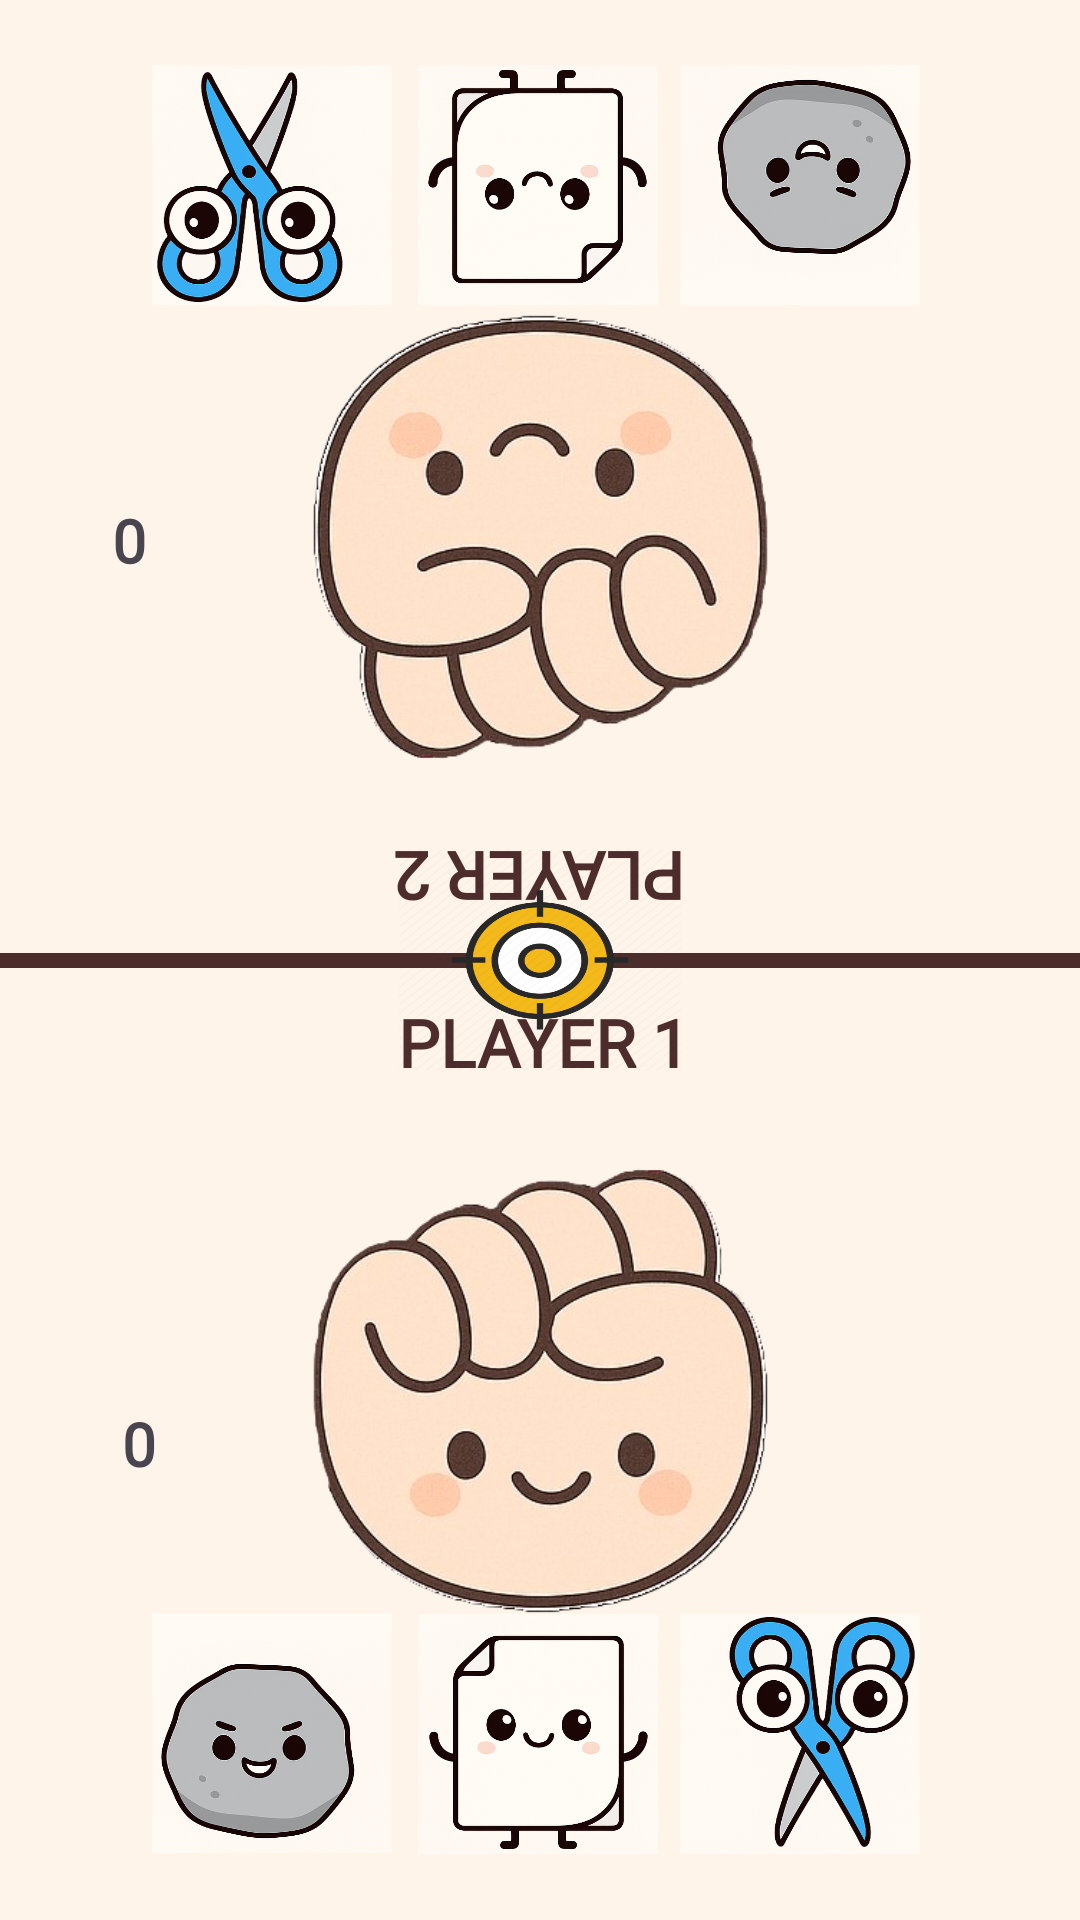

Reconstruct the res/layout file that produces this screen, plus the resources it refers to.
<!-- AndroidManifest.xml: application theme Theme.RockPaperScissor -->
<!-- res/layout/activity_play_with_friend.xml -->
<?xml version="1.0" encoding="utf-8"?>
<androidx.constraintlayout.widget.ConstraintLayout xmlns:android="http://schemas.android.com/apk/res/android"
    xmlns:app="http://schemas.android.com/apk/res-auto"
    xmlns:tools="http://schemas.android.com/tools"
    android:id="@+id/main"
    android:layout_width="match_parent"
    android:layout_height="match_parent"
    android:background="#FFF4E9"
    android:backgroundTint="#FFF4E9"
    tools:context=".PlayWithFriend">

    <View
        android:id="@+id/divider"
        android:layout_width="match_parent"
        android:layout_height="5dp"
        android:background="#4D2C2C"
        app:layout_constraintBottom_toBottomOf="parent"
        app:layout_constraintEnd_toEndOf="parent"
        app:layout_constraintHorizontal_bias="0.0"
        app:layout_constraintStart_toStartOf="parent"
        app:layout_constraintTop_toTopOf="parent" />

    <ImageView
        android:id="@+id/imageView2"
        android:layout_width="175dp"
        android:layout_height="175dp"
        android:contentDescription="Player 2 selection"
        android:rotation="180"
        android:src="@drawable/stone"
        app:layout_constraintBottom_toTopOf="@+id/divider"
        app:layout_constraintEnd_toEndOf="parent"
        app:layout_constraintStart_toStartOf="parent"
        app:layout_constraintTop_toTopOf="parent"
        app:layout_constraintVertical_bias="0.638" />

    <ImageView
        android:id="@+id/imageView1"
        android:layout_width="175dp"
        android:layout_height="175dp"
        android:contentDescription="Player 1 selection"
        android:src="@drawable/stone"
        app:layout_constraintBottom_toBottomOf="parent"
        app:layout_constraintEnd_toEndOf="parent"
        app:layout_constraintStart_toStartOf="parent"
        app:layout_constraintTop_toTopOf="@+id/divider"
        app:layout_constraintVertical_bias="0.400" />

    <TextView
        android:id="@+id/Player2"
        android:layout_width="wrap_content"
        android:layout_height="wrap_content"
        android:fontFamily="@font/fredoka_bold"
        android:rotation="180"
        android:text="PLAYER 2"
        android:textAlignment="center"
        android:textAllCaps="true"
        android:textColor="#4D2C2C"
        android:textColorLink="#FFE680"
        android:textSize="22sp"
        android:textStyle="bold"
        app:layout_constraintBottom_toTopOf="@+id/divider"
        app:layout_constraintEnd_toEndOf="parent"
        app:layout_constraintHorizontal_bias="0.498"
        app:layout_constraintStart_toStartOf="parent"
        app:layout_constraintTop_toBottomOf="@+id/imageView2"
        app:layout_constraintVertical_bias="0.55" />

    <TextView
        android:id="@+id/Player1"
        android:layout_width="wrap_content"
        android:layout_height="wrap_content"
        android:fontFamily="@font/fredoka_bold"
        android:text="PLAYER 1"
        android:textAlignment="center"
        android:textAllCaps="true"
        android:textColor="#4D2C2C"
        android:textColorLink="#FFE680"
        android:textSize="22sp"
        android:textStyle="bold"
        app:layout_constraintBottom_toTopOf="@+id/imageView1"
        app:layout_constraintEnd_toEndOf="parent"
        app:layout_constraintHorizontal_bias="0.504"
        app:layout_constraintStart_toStartOf="parent"
        app:layout_constraintTop_toTopOf="@+id/divider" />

    <TextView
        android:id="@+id/Result2"
        android:layout_width="wrap_content"
        android:layout_height="wrap_content"
        android:fontFamily="@font/baloo_2_extrabold"
        android:rotation="180"
        android:text=""
        android:textAllCaps="true"
        android:textColor="@android:color/holo_red_light"
        android:textSize="20sp"
        android:textStyle="bold"
        app:layout_constraintBottom_toTopOf="@+id/divider"
        app:layout_constraintEnd_toEndOf="parent"
        app:layout_constraintHorizontal_bias="0.211"
        app:layout_constraintStart_toEndOf="@+id/imageView2"
        app:layout_constraintTop_toTopOf="parent"
        app:layout_constraintVertical_bias="0.593" />

    <TextView
        android:id="@+id/Point2"
        android:layout_width="60dp"
        android:layout_height="60dp"
        android:background="@drawable/star"
        android:fontFamily="@font/fredoka_bold"
        android:gravity="center"
        android:rotation="180"
        android:scaleType="fitCenter"
        android:text="0"
        android:textAlignment="center"
        android:textAllCaps="true"
        android:textSize="20sp"
        android:textStyle="bold"
        app:layout_constraintBottom_toTopOf="@+id/divider"
        app:layout_constraintEnd_toStartOf="@+id/imageView2"
        app:layout_constraintHorizontal_bias="0.396"
        app:layout_constraintStart_toStartOf="parent"
        app:layout_constraintTop_toTopOf="parent"
        app:layout_constraintVertical_bias="0.587" />

    <TextView
        android:id="@+id/Point1"
        android:layout_width="60dp"
        android:layout_height="60dp"
        android:background="@drawable/star"
        android:fontFamily="@font/fredoka_bold"
        android:gravity="center"
        android:scaleType="fitCenter"
        android:text="0"
        android:textAlignment="center"
        android:textAllCaps="true"
        android:textSize="20sp"
        android:textStyle="bold"
        app:layout_constraintBottom_toBottomOf="parent"
        app:layout_constraintEnd_toStartOf="@+id/imageView1"
        app:layout_constraintStart_toStartOf="parent"
        app:layout_constraintTop_toBottomOf="@+id/divider" />

    <TextView
        android:id="@+id/Result1"
        android:layout_width="wrap_content"
        android:layout_height="wrap_content"
        android:layout_marginStart="25dp"
        android:fontFamily="@font/baloo_2_extrabold"
        android:text=""
        android:textAllCaps="true"
        android:textColor="@android:color/holo_red_light"
        android:textSize="20sp"
        android:textStyle="bold"
        app:layout_constraintBottom_toBottomOf="parent"
        app:layout_constraintEnd_toEndOf="parent"
        app:layout_constraintHorizontal_bias="0.0"
        app:layout_constraintStart_toEndOf="@+id/imageView1"
        app:layout_constraintTop_toBottomOf="@+id/divider"
        app:layout_constraintVertical_bias="0.44" />

    <ImageButton
        android:id="@+id/rockButton1"
        android:layout_width="80dp"
        android:layout_height="80dp"
        android:background="@drawable/ic_stone"
        android:backgroundTint="@null"
        android:contentDescription="Rock"
        android:scaleType="fitCenter"
        app:layout_constraintBottom_toBottomOf="parent"
        app:layout_constraintEnd_toEndOf="parent"
        app:layout_constraintHorizontal_bias="0.181"
        app:layout_constraintStart_toStartOf="parent"
        app:layout_constraintTop_toTopOf="parent"
        app:layout_constraintVertical_bias="0.96" />

    <ImageButton
        android:id="@+id/paperButton1"
        android:layout_width="80dp"
        android:layout_height="80dp"
        android:background="@drawable/ic_paper"
        android:backgroundTint="@null"
        android:contentDescription="Paper"
        android:scaleType="fitCenter"
        app:layout_constraintBottom_toBottomOf="parent"
        app:layout_constraintEnd_toEndOf="parent"
        app:layout_constraintHorizontal_bias="0.498"
        app:layout_constraintStart_toStartOf="parent"
        app:layout_constraintTop_toTopOf="parent"
        app:layout_constraintVertical_bias="0.961" />

    <ImageButton
        android:id="@+id/scissorButton1"
        android:layout_width="80dp"
        android:layout_height="80dp"
        android:background="@drawable/ic_scissor"
        android:backgroundTint="@null"
        android:contentDescription="Scissor"
        android:scaleType="fitCenter"
        app:layout_constraintBottom_toBottomOf="parent"
        app:layout_constraintEnd_toEndOf="parent"
        app:layout_constraintHorizontal_bias="0.809"
        app:layout_constraintStart_toStartOf="parent"
        app:layout_constraintTop_toTopOf="parent"
        app:layout_constraintVertical_bias="0.961" />

    <ImageButton
        android:id="@+id/rockButton2"
        android:layout_width="80dp"
        android:layout_height="80dp"
        android:background="@drawable/ic_stone"
        android:backgroundTint="@null"
        android:contentDescription="Rock"
        android:rotation="180"
        android:scaleType="fitCenter"
        app:layout_constraintBottom_toTopOf="@+id/divider"
        app:layout_constraintEnd_toEndOf="parent"
        app:layout_constraintHorizontal_bias="0.809"
        app:layout_constraintStart_toStartOf="parent"
        app:layout_constraintTop_toTopOf="parent"
        app:layout_constraintVertical_bias="0.091" />

    <ImageButton
        android:id="@+id/paperButton2"
        android:layout_width="80dp"
        android:layout_height="80dp"
        android:background="@drawable/ic_paper"
        android:backgroundTint="@null"
        android:contentDescription="Paper"
        android:rotation="180"
        android:scaleType="fitCenter"
        app:layout_constraintBottom_toTopOf="@+id/divider"
        app:layout_constraintEnd_toEndOf="parent"
        app:layout_constraintHorizontal_bias="0.498"
        app:layout_constraintStart_toStartOf="parent"
        app:layout_constraintTop_toTopOf="parent"
        app:layout_constraintVertical_bias="0.091" />

    <ImageButton
        android:id="@+id/scissorButton2"
        android:layout_width="80dp"
        android:layout_height="80dp"
        android:background="@drawable/ic_scissor"
        android:backgroundTint="@null"
        android:contentDescription="Scissor"
        android:rotation="180"
        android:scaleType="fitCenter"
        app:layout_constraintBottom_toTopOf="@+id/divider"
        app:layout_constraintEnd_toEndOf="parent"
        app:layout_constraintHorizontal_bias="0.181"
        app:layout_constraintStart_toStartOf="parent"
        app:layout_constraintTop_toTopOf="parent"
        app:layout_constraintVertical_bias="0.091" />

    <ImageButton
        android:id="@+id/shoot"
        android:layout_width="94dp"
        android:layout_height="74dp"
        android:background="@drawable/ic_target"
        android:scaleType="fitCenter"
        app:layout_constraintBottom_toBottomOf="parent"
        app:layout_constraintEnd_toEndOf="@+id/divider"
        app:layout_constraintStart_toStartOf="@+id/divider"
        app:layout_constraintTop_toTopOf="parent" />

</androidx.constraintlayout.widget.ConstraintLayout>
<!-- resources referenced by this layout -->
<resources>
  <!-- drawable ic_paper: png bitmap (drawable, 257852 bytes) -->
  <!-- drawable ic_scissor: png bitmap (drawable, 303190 bytes) -->
  <!-- drawable ic_stone: png bitmap (drawable, 259894 bytes) -->
  <!-- drawable ic_target: png bitmap (drawable, 12124 bytes) -->
  <!-- drawable stone: png bitmap (drawable, 133956 bytes) -->
  <style name="Theme.RockPaperScissor" parent="Base.Theme.RockPaperScissor" />
  <style name="Base.Theme.RockPaperScissor" parent="Theme.Material3.DayNight.NoActionBar">
          
          
      </style>
</resources>
